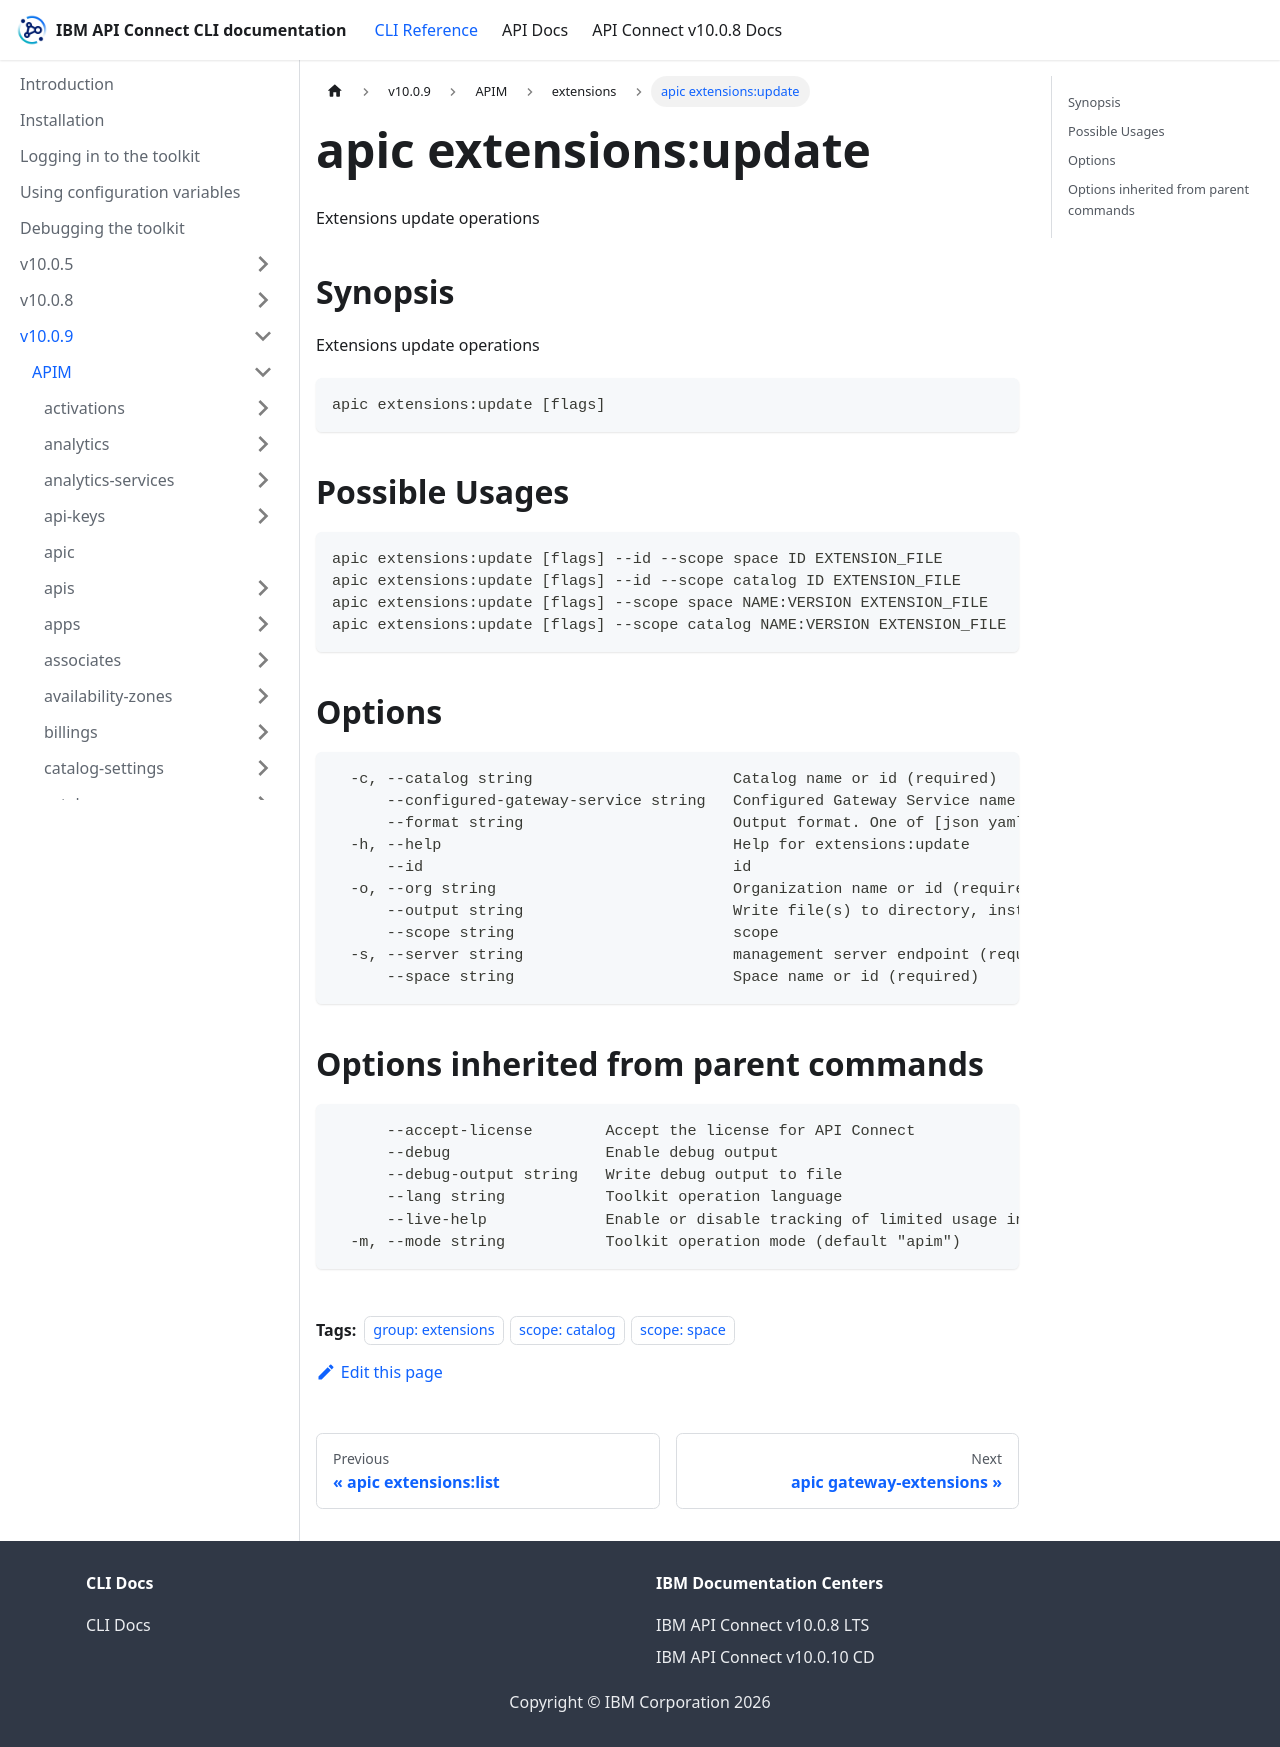

repository: ibm-apiconnect/clidocs · page: docs/v1009/apim/extensions/apic_extensions_update.html · generator: docusaurus

---
tags:
- "group: extensions"
- "scope: catalog"
- "scope: space"
---
# apic extensions:update

Extensions update operations

## Synopsis

Extensions update operations

```
apic extensions:update [flags]
```

## Possible Usages

```
apic extensions:update [flags] --id --scope space ID EXTENSION_FILE
apic extensions:update [flags] --id --scope catalog ID EXTENSION_FILE
apic extensions:update [flags] --scope space NAME:VERSION EXTENSION_FILE
apic extensions:update [flags] --scope catalog NAME:VERSION EXTENSION_FILE
```

## Options

```
  -c, --catalog string                      Catalog name or id (required)
      --configured-gateway-service string   Configured Gateway Service name or id (required)
      --format string                       Output format. One of [json yaml octet-stream go-template=... go-template-file=...], defaults to yaml.
  -h, --help                                Help for extensions:update
      --id                                  id
  -o, --org string                          Organization name or id (required)
      --output string                       Write file(s) to directory, instead of STDOUT (default "-")
      --scope string                        scope
  -s, --server string                       management server endpoint (required)
      --space string                        Space name or id (required)
```

## Options inherited from parent commands

```
      --accept-license        Accept the license for API Connect
      --debug                 Enable debug output
      --debug-output string   Write debug output to file
      --lang string           Toolkit operation language
      --live-help             Enable or disable tracking of limited usage information
  -m, --mode string           Toolkit operation mode (default "apim")
```
